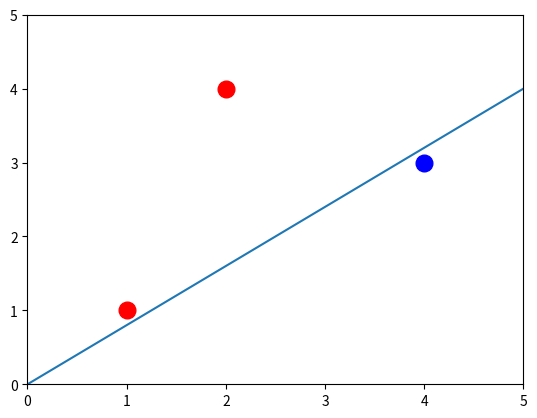

This chart was generated by the following Python code: (Note: this script raises an exception after producing the figure.)
# http://matplotlib.org/users/pyplot_tutorial.html
import numpy as np
import matplotlib.pyplot as plt
#ylim=(0.70, 1.00)
#if ylim is not None:
#    plt.ylim(*ylim)
a = np.arange(20)
plt.plot([1,2], [1,4], 'ro', ms=12)
plt.plot([4], [3], 'bo', ms=12)
#plt.plot(a, 3.0/2*a)
plt.plot(a, 4.0/5*a)
plt.axis([0, 5, 0, 5])
plt.grid(b=True, which='major', color='black', linestyle='-')
plt.show()

